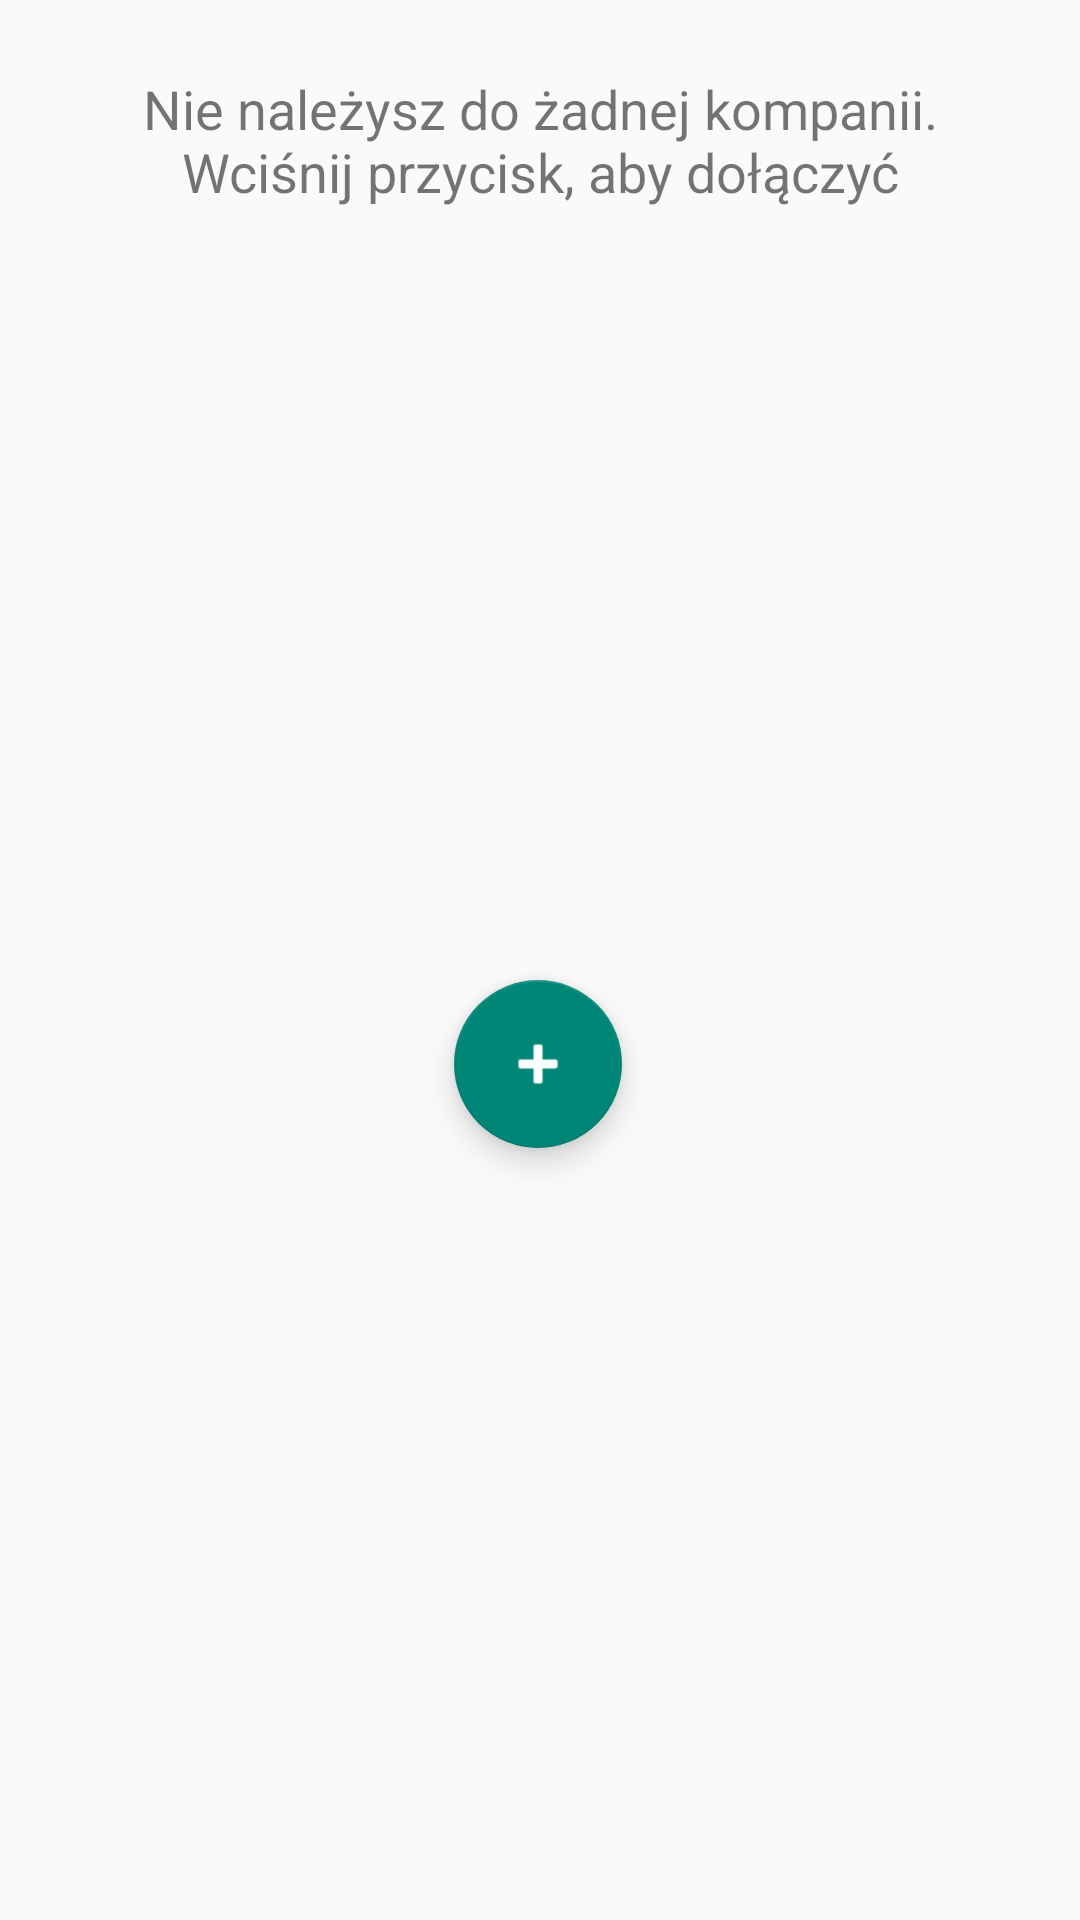

Android layout source for this screen:
<!-- AndroidManifest.xml: application theme AppTheme -->
<!-- res/layout/fragment_no_company.xml -->
<?xml version="1.0" encoding="utf-8"?>
<android.support.constraint.ConstraintLayout xmlns:android="http://schemas.android.com/apk/res/android"
    xmlns:app="http://schemas.android.com/apk/res-auto"
    android:id="@+id/fragment_no_company"
    android:layout_width="match_parent"
    android:layout_height="match_parent">

    <TextView
        android:id="@+id/user_has_no_company_textView"
        android:layout_width="0dp"
        android:layout_height="wrap_content"
        android:layout_marginStart="24dp"
        android:layout_marginTop="24dp"
        android:layout_marginEnd="24dp"
        android:text="@string/title_user_has_no_company_info"
        android:textAlignment="center"
        android:textSize="18sp"
        app:layout_constraintEnd_toEndOf="parent"
        app:layout_constraintStart_toStartOf="parent"
        app:layout_constraintTop_toTopOf="parent" />

    <android.support.design.widget.FloatingActionButton
        android:id="@+id/join_company_no_company_fragment_button"
        android:layout_width="wrap_content"
        android:layout_height="wrap_content"
        android:layout_marginStart="8dp"
        android:layout_marginTop="8dp"
        android:layout_marginEnd="8dp"
        android:layout_marginBottom="8dp"
        android:clickable="true"
        android:tint="@android:color/background_light"
        app:backgroundTint="@color/colorPrimary"
        app:fabSize="auto"
        app:layout_constraintBottom_toBottomOf="parent"
        app:layout_constraintEnd_toEndOf="parent"
        app:layout_constraintHorizontal_bias="0.498"
        app:layout_constraintStart_toStartOf="parent"
        app:layout_constraintTop_toBottomOf="@+id/user_has_no_company_textView"
        app:srcCompat="@android:drawable/ic_input_add" />

</android.support.constraint.ConstraintLayout>
<!-- resources referenced by this layout -->
<resources>
  <color name="colorPrimary">#008577</color>
  <string name="title_user_has_no_company_info">Nie należysz do żadnej kompanii. Wciśnij przycisk, aby dołączyć</string>
  <style name="AppTheme" parent="Theme.AppCompat.Light.DarkActionBar">
          
          <item name="colorPrimary">@color/colorPrimary</item>
          <item name="colorPrimaryDark">@color/colorPrimaryDark</item>
          <item name="colorAccent">@color/colorAccent</item>
      </style>
  <color name="colorPrimaryDark">#00574B</color>
  <color name="colorAccent">#D81B60</color>
</resources>
